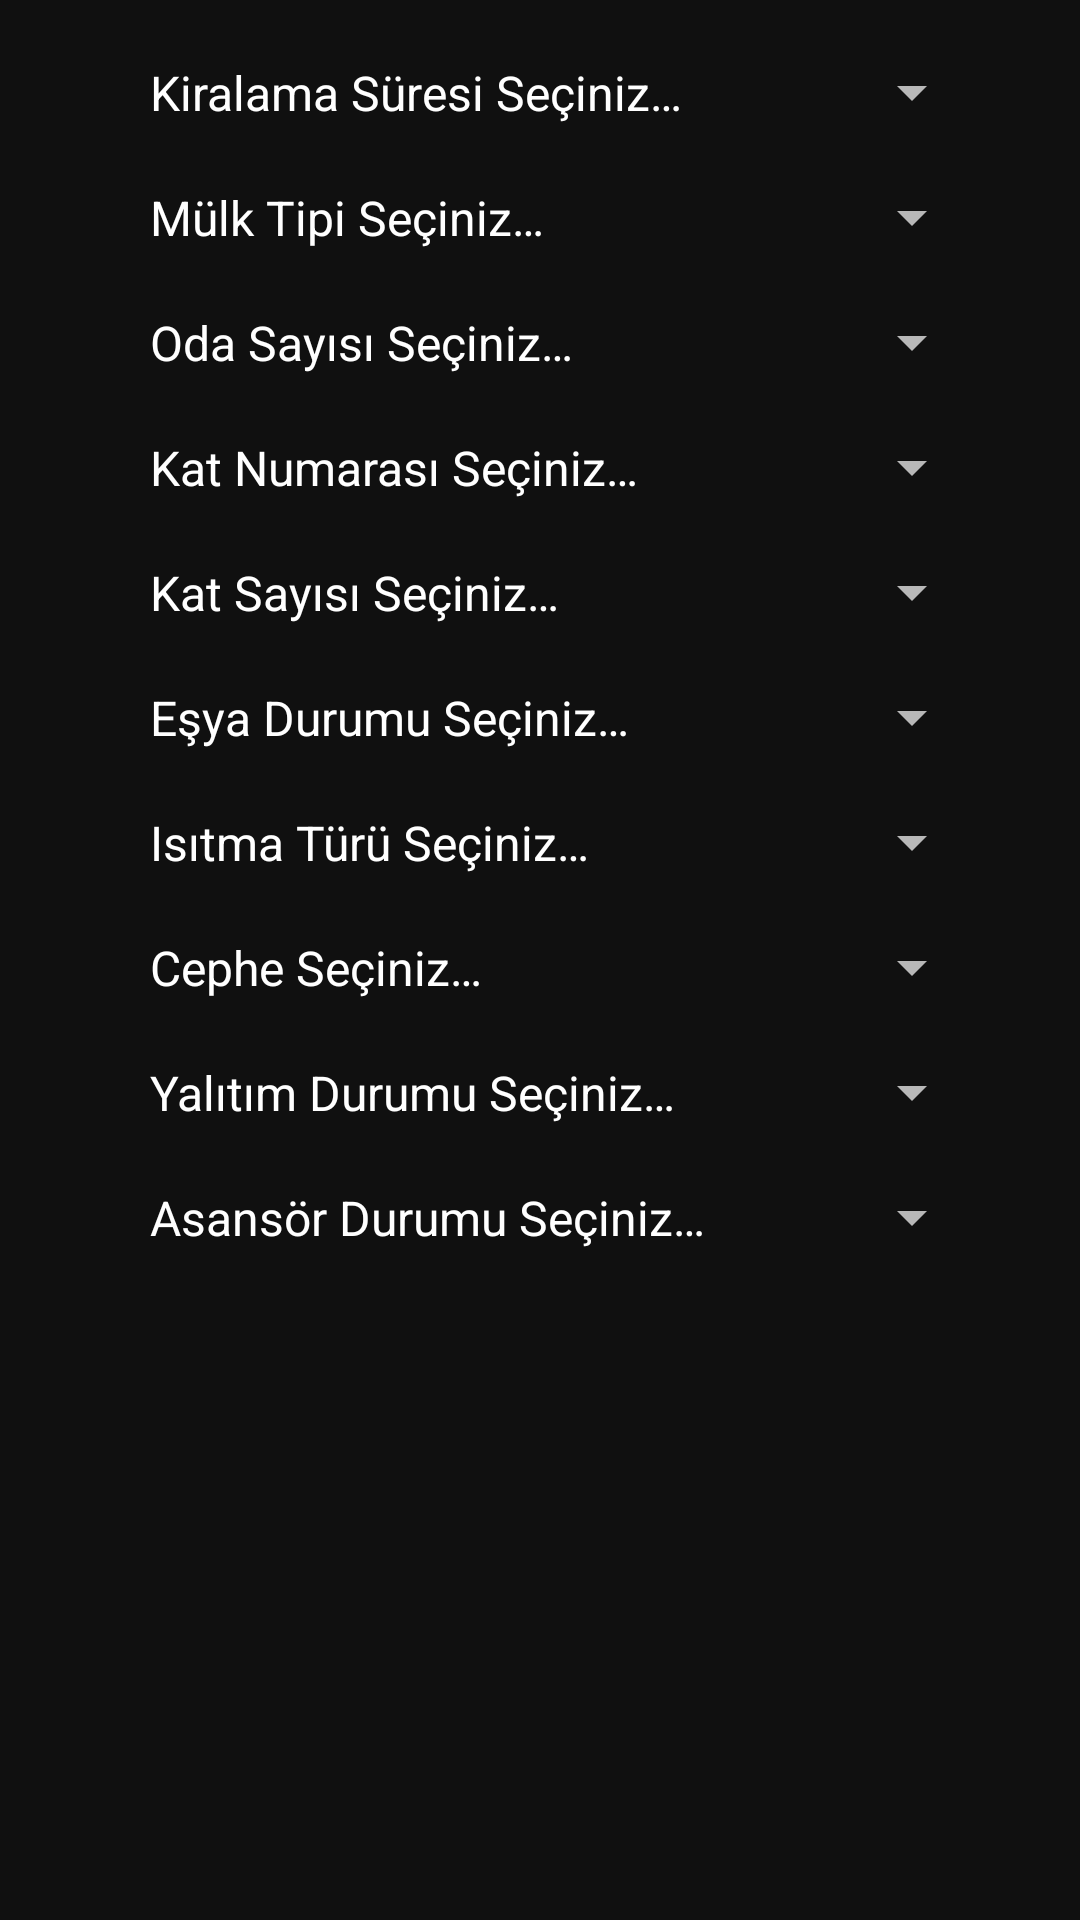

Here is an Android app screen rendered from its layout file. Give the layout XML and the strings, colors and styles it references.
<!-- AndroidManifest.xml: application theme Theme.AppCompat.NoActionBar -->
<!-- res/layout/fragment_mulk_ekle_ozellikler.xml -->
<?xml version="1.0" encoding="utf-8"?>
<ScrollView xmlns:android="http://schemas.android.com/apk/res/android"
    xmlns:tools="http://schemas.android.com/tools"
    android:layout_width="match_parent"
    android:layout_height="match_parent"
    android:background="@drawable/fragment_b_ground"
    android:orientation="vertical"
    android:paddingLeft="32dp"
    android:paddingRight="32dp"
    android:paddingTop="10dp"
    tools:context=".MulkEkleOzellikler">

    <LinearLayout
        android:id="@+id/fragmentMulkEkleOzellikleri_ll"
        android:layout_width="match_parent"
        android:layout_height="wrap_content"
        android:orientation="vertical">

        <Spinner
            android:id="@+id/fragmentMulkEkleOzellikleri_spGunlukAylik"
            android:layout_width="match_parent"
            android:layout_height="wrap_content"
            android:entries="@array/gunlukAylik"
            android:padding="10dp" />

        <Spinner
            android:id="@+id/fragmentMulkEkleOzellikleri_spMulkTipi"
            android:layout_width="match_parent"
            android:layout_height="wrap_content"
            android:entries="@array/mulkTipi"
            android:padding="10dp" />

        <Spinner
            android:id="@+id/fragmentMulkEkleOzellikleri_spOdaSayisi"
            android:layout_width="match_parent"
            android:layout_height="wrap_content"
            android:entries="@array/odaSayisi"
            android:padding="10dp" />

        <Spinner
            android:id="@+id/fragmentMulkEkleOzellikleri_spKatNo"
            android:layout_width="match_parent"
            android:layout_height="wrap_content"
            android:entries="@array/katNumarasi"
            android:padding="10dp" />

        <Spinner
            android:id="@+id/fragmentMulkEkleOzellikleri_spKatSayisi"
            android:layout_width="match_parent"
            android:layout_height="wrap_content"
            android:entries="@array/katSayisi"
            android:padding="10dp" />

        <Spinner
            android:id="@+id/fragmentMulkEkleOzellikleri_spEsyali"
            android:layout_width="match_parent"
            android:layout_height="wrap_content"
            android:entries="@array/esya"
            android:padding="10dp" />

        <Spinner
            android:id="@+id/fragmentMulkEkleOzellikleri_spIsitma"
            android:layout_width="match_parent"
            android:layout_height="wrap_content"
            android:entries="@array/isitmaTürü"
            android:padding="10dp" />

        <Spinner
            android:id="@+id/fragmentMulkEkleOzellikleri_spCephe"
            android:layout_width="match_parent"
            android:layout_height="wrap_content"
            android:entries="@array/cephe"
            android:padding="10dp" />

        <Spinner
            android:id="@+id/fragmentMulkEkleOzellikleri_spYalitim"
            android:layout_width="match_parent"
            android:layout_height="wrap_content"
            android:entries="@array/yalitim"
            android:padding="10dp" />

        <Spinner
            android:id="@+id/fragmentMulkEkleOzellikleri_spAsansor"
            android:layout_width="match_parent"
            android:layout_height="wrap_content"
            android:entries="@array/asansor"
            android:padding="10dp" />

    </LinearLayout>
</ScrollView>
<!-- resources referenced by this layout -->
<resources>
  <string-array name="asansor">
          <item>Asansör Durumu Seçiniz…</item>
          <item>Var</item>
          <item>Yok</item>
      </string-array>
  <string-array name="cephe">
          <item>Cephe Seçiniz…</item>
          <item>Doğu</item>
          <item>Batı</item>
          <item>Kuzey</item>
          <item>Güney</item>
      </string-array>
  <string-array name="esya">
          <item>Eşya Durumu Seçiniz…</item>
          <item>Var</item>
          <item>Yok</item>
      </string-array>
  <string-array name="gunlukAylik">
          <item>Kiralama Süresi Seçiniz…</item>
          <item>Günlük</item>
          <item>Aylık</item>
      </string-array>
  <string-array name="katNumarasi">
          <item>Kat Numarası Seçiniz…</item>
          <item>1. Kat</item>
          <item>2. Kat</item>
          <item>3. Kat</item>
          <item>4. Kat</item>
          <item>5. Kat</item>
          <item>6. Kat</item>
          <item>7. Kat</item>
          <item>8. Kat</item>
          <item>9. Kat</item>
          <item>10. Kat</item>
          <item>11. Kat</item>
          <item>12. Kat</item>
          <item>13. Kat</item>
          <item>14. Kat</item>
          <item>15. Kat</item>
          <item>16. Kat</item>
          <item>17. Kat</item>
          <item>18. Kat</item>
          <item>19. Kat</item>
          <item>20. Kat</item>
      </string-array>
  <string-array name="katSayisi">
          <item>Kat Sayısı Seçiniz…</item>
          <item>Tek Kat</item>
          <item>Dublex</item>
          <item>Triplex</item>
      </string-array>
  <string-array name="mulkTipi">
          <item>Mülk Tipi Seçiniz…</item>
          <item>Oda</item>
          <item>Müstakil Ev</item>
          <item>Apartman Dairesi</item>
      </string-array>
  <string-array name="odaSayisi">
          <item>Oda Sayısı Seçiniz…</item>
          <item>1+0</item>
          <item>1+1</item>
          <item>2+1</item>
          <item>3+1</item>
          <item>4+1</item>
          <item>4+2</item>
          <item>5+1</item>
          <item>5+2</item>
      </string-array>
  <string-array name="yalitim">
          <item>Yalıtım Durumu Seçiniz…</item>
          <item>Var</item>
          <item>Yok</item>
      </string-array>
  <!-- drawable fragment_b_ground (drawable) -->
  <?xml version="1.0" encoding="utf-8"?>
  <selector xmlns:android="http://schemas.android.com/apk/res/android">
      <item>
          <shape>
              <solid android:color="@color/colorBackGround"></solid>
          </shape>
      </item>
  </selector>
  <color name="colorBackGround">#101010</color>
</resources>
